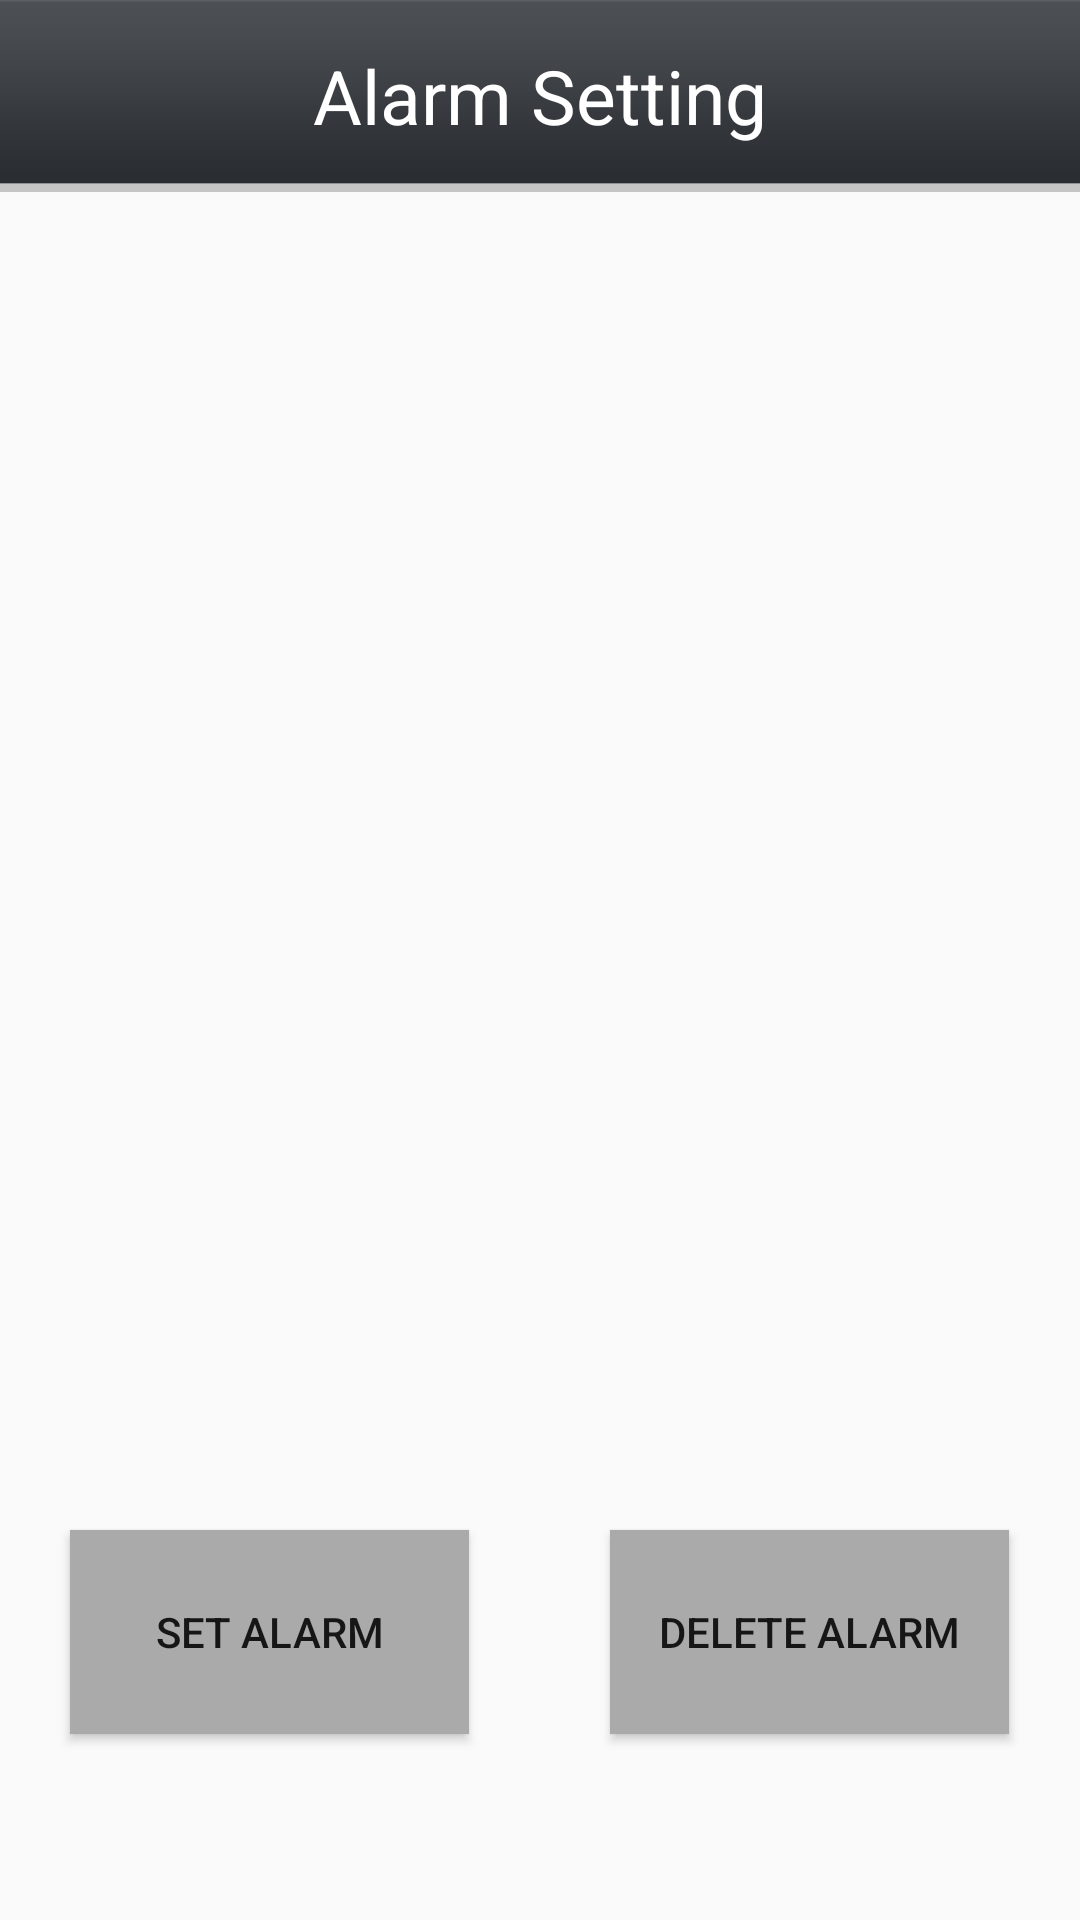

The Android layout XML behind this screen, and the referenced resources:
<!-- AndroidManifest.xml: application theme AppTheme -->
<!-- res/layout/alarm_layout.xml -->
<?xml version="1.0" encoding="utf-8"?>
<RelativeLayout xmlns:android="http://schemas.android.com/apk/res/android"
    android:layout_width="match_parent"
    android:layout_height="match_parent"
    android:background="@drawable/background"
    android:orientation="vertical" >

    <LinearLayout
        android:layout_width="match_parent"
        android:layout_height="match_parent"
        android:orientation="vertical"
        android:weightSum="10" >

        <View
            android:layout_width="match_parent"
            android:layout_height="0dp"
            android:layout_weight="1" />

        <ListView
            android:id="@+id/lvAlarm"
            android:layout_width="match_parent"
            android:layout_height="0dp"
            android:layout_weight="6"
            android:paddingTop="10dp"
            android:divider="@null" >
        </ListView>
        
        <LinearLayout 
            android:layout_width="match_parent"
            android:layout_height="0dp"
            android:layout_weight="3"
            android:weightSum="2"
            android:orientation="horizontal">
            <LinearLayout 
                android:layout_width="0dp"
                android:layout_height="match_parent"
                android:layout_weight="1"
                android:gravity="center">
                <Button 
                    android:id="@+id/btnCreate"
                    android:layout_width="133dp"
                    android:layout_height="68dp"
                    android:background="@android:color/darker_gray"
                    android:text="Set Alarm" />
            </LinearLayout>
            <LinearLayout 
                android:layout_width="0dp"
                android:layout_height="match_parent"
                android:layout_weight="1"
                android:gravity="center">
                <Button 
                    android:id="@+id/btnDelete"
                    android:layout_width="133dp"
                    android:layout_height="68dp"
                    android:text="Delete Alarm"
                    android:background="@android:color/darker_gray" />
            </LinearLayout>
        </LinearLayout>
    </LinearLayout>

    <LinearLayout
        android:layout_width="match_parent"
        android:layout_height="match_parent"
        android:orientation="vertical"
        android:weightSum="10" >

        <TextView
            android:layout_width="match_parent"
            android:layout_height="0dp"
            android:layout_weight="1"
            android:background="@drawable/header_bg"
            android:gravity="center"
            android:text="@string/title3"
            android:textColor="@android:color/white"
            android:textSize="25sp" />
    </LinearLayout>

</RelativeLayout>
<!-- resources referenced by this layout -->
<resources>
  <!-- drawable header_bg: png bitmap (drawable-mdpi, 3479 bytes) -->
  <string name="title3">Alarm Setting</string>
  <style name="AppTheme" parent="Theme.AppCompat.Light.DarkActionBar">
          
      </style>
</resources>
